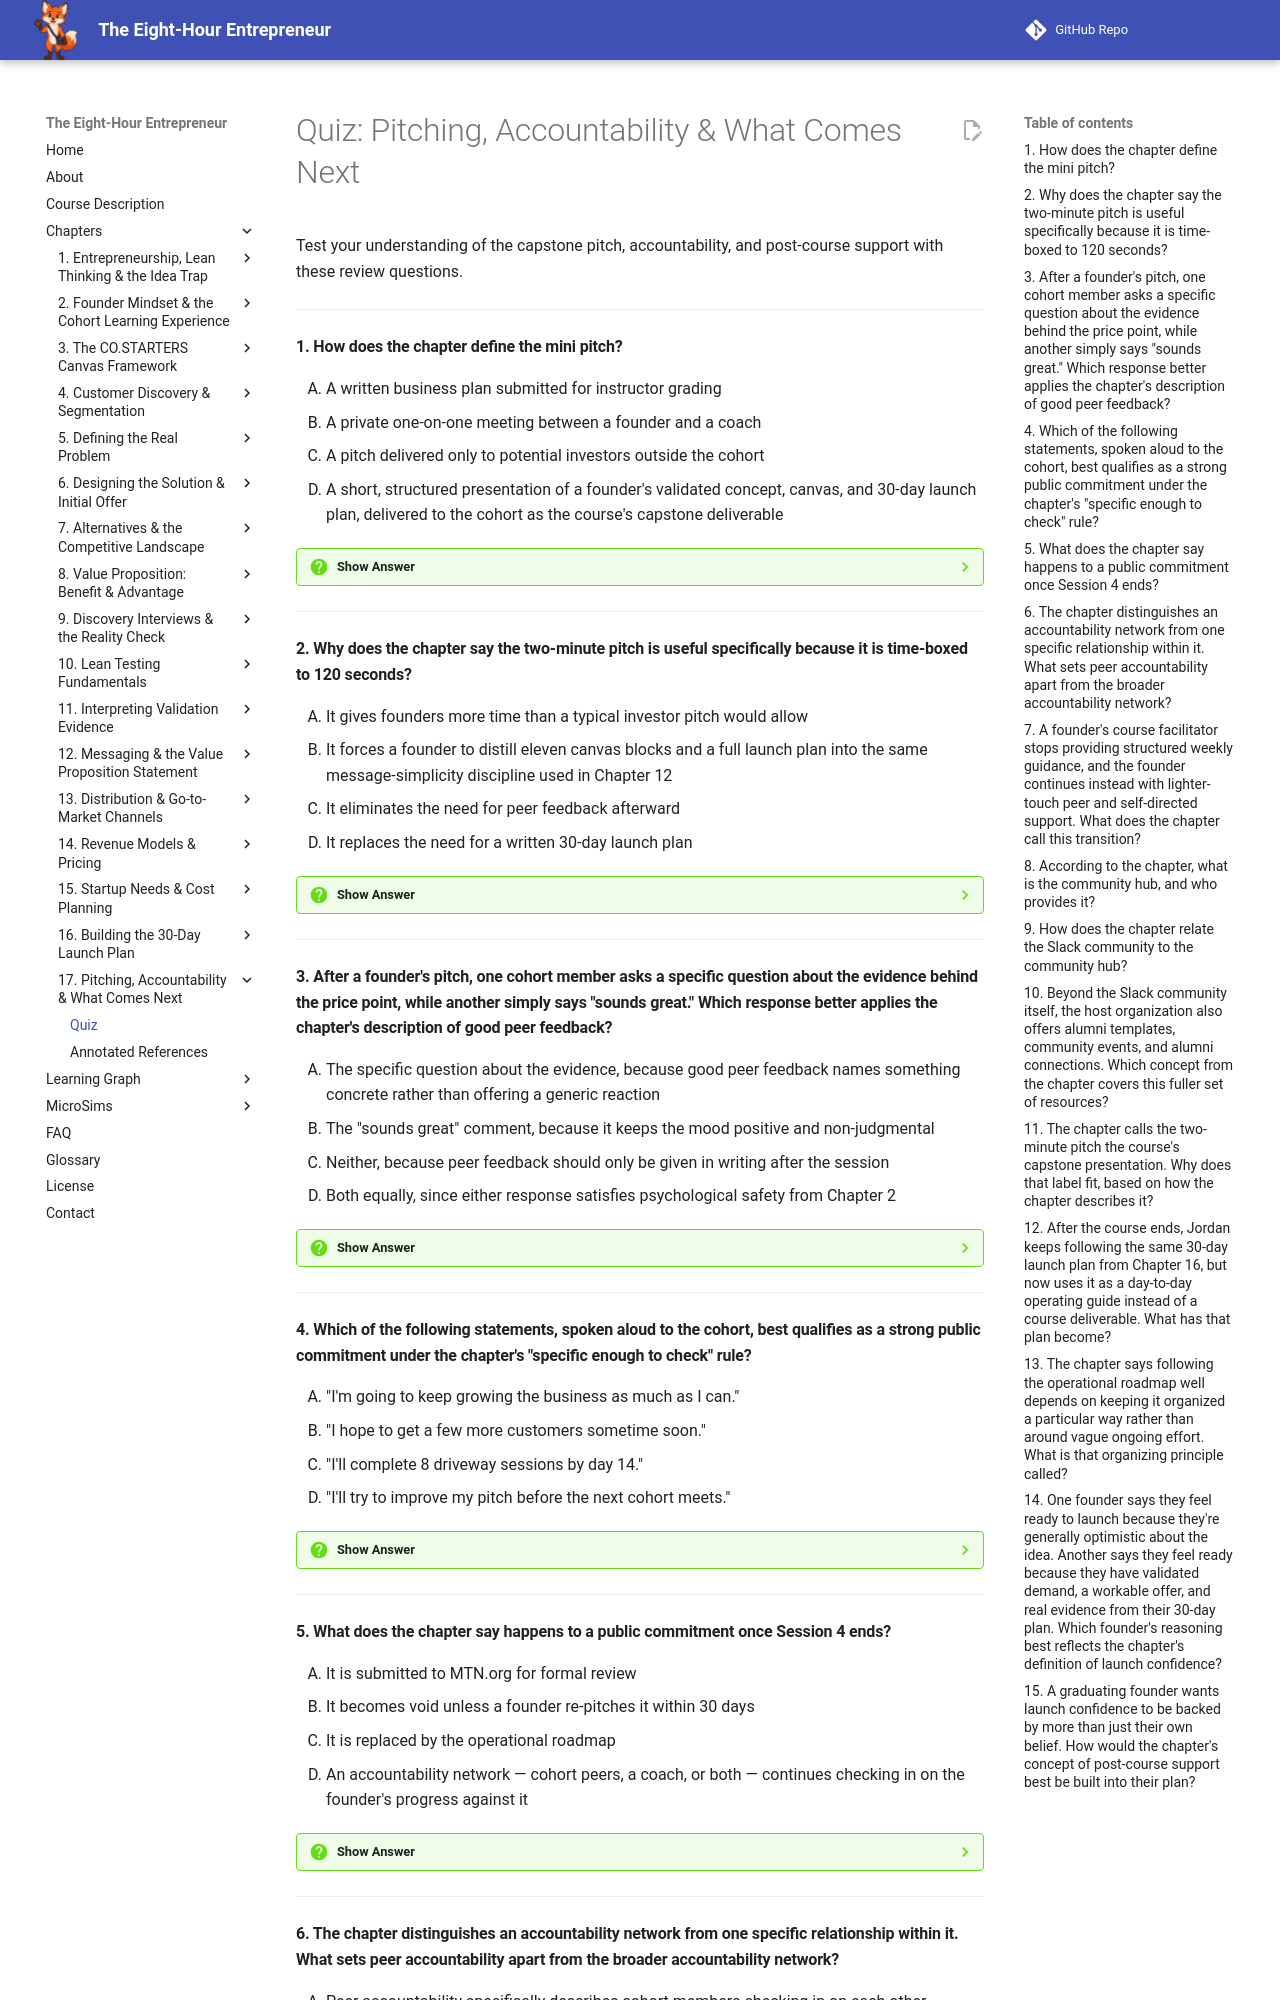

repository: dmccreary/eight-hour-entrepreneur · page: chapters/17-pitching-accountability-next-steps/quiz/index.html · generator: mkdocs

# Quiz: Pitching, Accountability & What Comes Next

Test your understanding of the capstone pitch, accountability, and post-course support with these review questions.

---

#### 1. How does the chapter define the mini pitch?

<div class="upper-alpha" markdown>
1. A written business plan submitted for instructor grading
2. A private one-on-one meeting between a founder and a coach
3. A pitch delivered only to potential investors outside the cohort
4. A short, structured presentation of a founder's validated concept, canvas, and 30-day launch plan, delivered to the cohort as the course's capstone deliverable
</div>

??? question "Show Answer"
    The correct answer is **D**. The mini pitch is a short, structured presentation of a founder's validated concept, canvas, and 30-day launch plan, delivered to the cohort as the course's capstone deliverable. It is not a written plan, a private coaching session, or an investor pitch — it is delivered out loud, to the cohort that has been together since Chapter 2.

    **Concept Tested:** Mini Pitch

    **See:** [Glossary](../../glossary.md)

---

#### 2. Why does the chapter say the two-minute pitch is useful specifically because it is time-boxed to 120 seconds?

<div class="upper-alpha" markdown>
1. It gives founders more time than a typical investor pitch would allow
2. It forces a founder to distill eleven canvas blocks and a full launch plan into the same message-simplicity discipline used in Chapter 12
3. It eliminates the need for peer feedback afterward
4. It replaces the need for a written 30-day launch plan
</div>

??? question "Show Answer"
    The correct answer is **B**. The two-minute pitch is the mini pitch's specific time-boxed format, forcing a founder to distill eleven canvas blocks and a full launch plan into just 120 seconds — the same message-simplicity discipline from Chapter 12, now applied out loud. Peer feedback and the launch plan itself both still follow the pitch, not disappear because of it.

    **Concept Tested:** Two-Minute Pitch

    **See:** [Glossary](../../glossary.md)

---

#### 3. After a founder's pitch, one cohort member asks a specific question about the evidence behind the price point, while another simply says "sounds great." Which response better applies the chapter's description of good peer feedback?

<div class="upper-alpha" markdown>
1. The specific question about the evidence, because good peer feedback names something concrete rather than offering a generic reaction
2. The "sounds great" comment, because it keeps the mood positive and non-judgmental
3. Neither, because peer feedback should only be given in writing after the session
4. Both equally, since either response satisfies psychological safety from Chapter 2
</div>

??? question "Show Answer"
    The correct answer is **A**. Peer feedback consists of specific, evidence-based reactions from fellow founders responding to a pitch. Good peer feedback names something concrete — a question about the evidence, a suggestion for the ask — rather than a generic "sounds great," even though both responses can still follow the constructive, non-judgmental norms set in Chapter 2.

    **Concept Tested:** Peer Feedback

    **See:** [Glossary](../../glossary.md)

---

#### 4. Which of the following statements, spoken aloud to the cohort, best qualifies as a strong public commitment under the chapter's "specific enough to check" rule?

<div class="upper-alpha" markdown>
1. "I'm going to keep growing the business as much as I can."
2. "I hope to get a few more customers sometime soon."
3. "I'll complete 8 driveway sessions by day 14."
4. "I'll try to improve my pitch before the next cohort meets."
</div>

??? question "Show Answer"
    The correct answer is **C**. A public commitment is a specific, witnessed promise about what a founder will do in the next 30 days, drawn from the launch roadmap in Chapter 16. The chapter's own test is whether a peer could message the founder in two weeks and get a clear yes-or-no answer — "8 driveway sessions by day 14" passes that test, while the other options are too vague to check.

    **Concept Tested:** Public Commitment

    **See:** [Glossary](../../glossary.md)

---

#### 5. What does the chapter say happens to a public commitment once Session 4 ends?

<div class="upper-alpha" markdown>
1. It is submitted to MTN.org for formal review
2. It becomes void unless a founder re-pitches it within 30 days
3. It is replaced by the operational roadmap
4. An accountability network — cohort peers, a coach, or both — continues checking in on the founder's progress against it
</div>

??? question "Show Answer"
    The correct answer is **D**. An accountability network is the group of people — cohort peers, a coach, or both — who continue checking in on a founder's progress against their public commitment after Session 4 concludes. The commitment doesn't expire or get replaced; the network is what keeps it alive after the live sessions end.

    **Concept Tested:** Accountability Network

    **See:** [Glossary](../../glossary.md)

---
